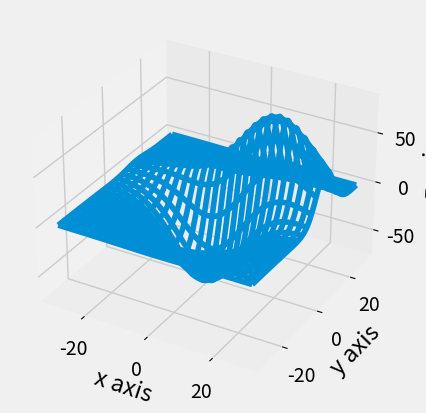

Reproduce this figure in Python.
from mpl_toolkits.mplot3d import axes3d
import matplotlib.pyplot as plt
import numpy as np
from matplotlib import style

style.use('fivethirtyeight')
fig = plt.figure()
ax1 = fig.add_subplot(111, projection='3d')

x, y, z = axes3d.get_test_data()

ax1.plot_wireframe(x, y, z, rstride=5, cstride=5)

ax1.set_xlabel('x axis')
ax1.set_ylabel('y axis')
ax1.set_zlabel('z axis')

plt.show()